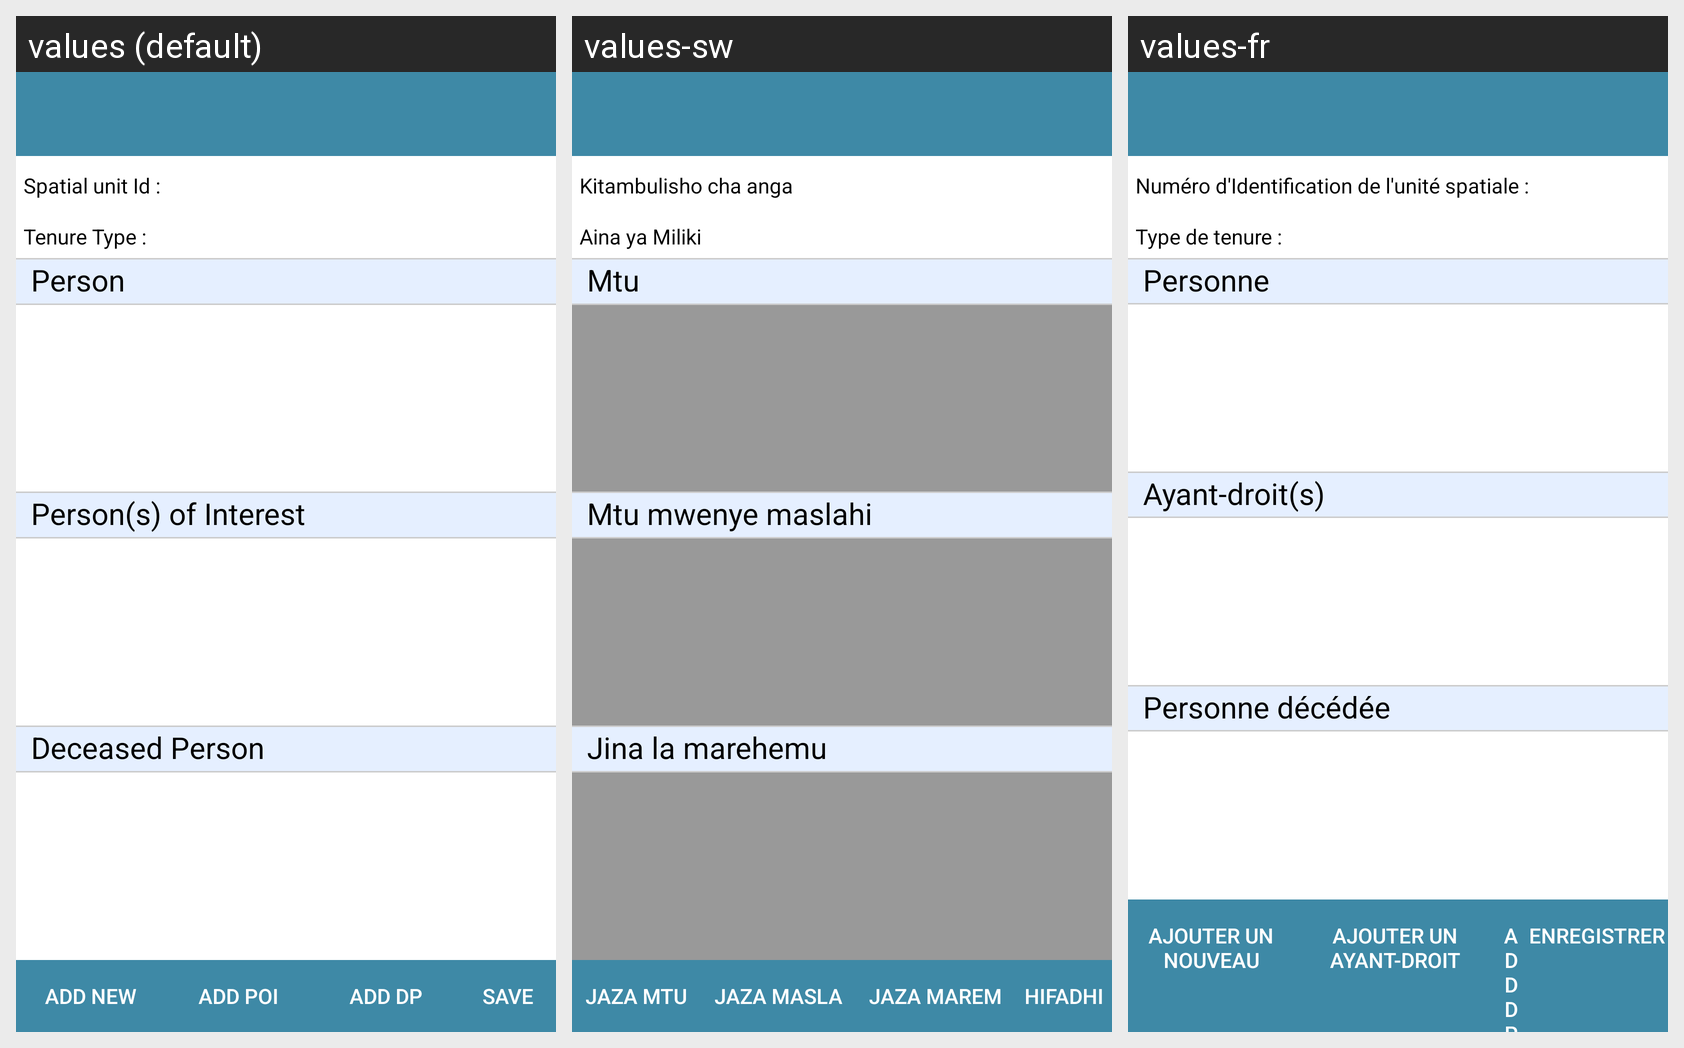

The same Android screen rendered under several of its app's locales, left to right. List the strings drawn on it with the default value and each locale's translation.
Android screen res/layout/activity_list_with_dp.xml rendered under 3 locales, left to right: values (default), values-sw, values-fr. Device: Nexus 5 (rendered at 1080×1920; each locale shown at half size, 540×960, under a caption strip naming it); theme app.
Strings drawn on this screen, with the default value and each locale's value (text and hints the layout hard-codes, and strings that could not be matched under every locale, appear in the picture but are not listed):

spatialunit_lbl
  values: Spatial unit Id :
  values-sw: Kitambulisho cha anga
  values-fr: Numéro d'Identification de l'unité spatiale :

tenureType
  values: Tenure Type :
  values-sw: Aina ya Miliki
  values-fr: Type de tenure :

person
  values: Person
  values-sw: Mtu
  values-fr: Personne

person_of_interest
  values: Person(s) of Interest
  values-sw: Mtu mwenye maslahi
  values-fr: Ayant-droit(s)

deceased_person
  values: Deceased Person
  values-sw: Jina la marehemu
  values-fr: Personne décédée

addNew
  values: Add New
  values-sw: Jaza MTU
  values-fr: Ajouter un nouveau

addPOI
  values: Add POI
  values-sw: Jaza MASLA
  values-fr: Ajouter un ayant-droit

addDeceased
  values: Add DP
  values-sw: Jaza MAREM
  values-fr: Add DP  [not translated; the default value is used]

save
  values: Save
  values-sw: Hifadhi
  values-fr: Enregistrer
